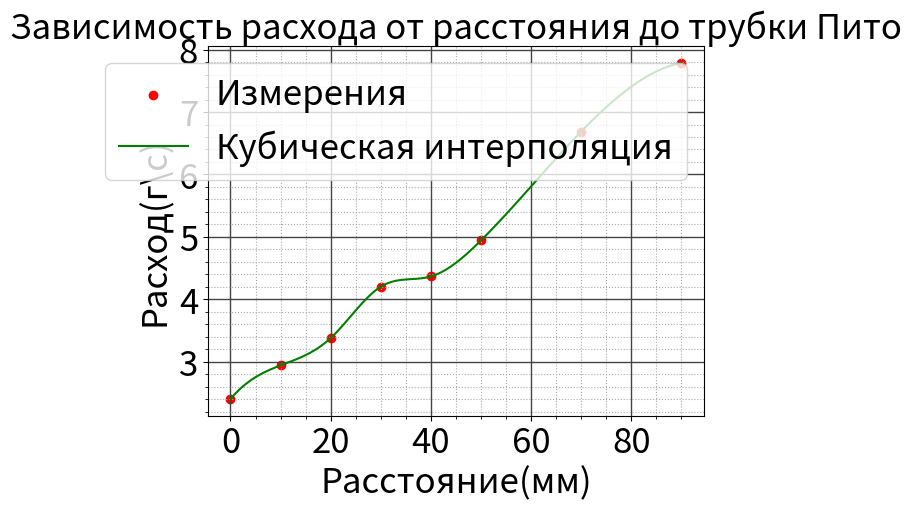

Reproduce this figure in Python.
import matplotlib.pyplot as plt
import numpy as np
import math
from scipy.interpolate import UnivariateSpline
from scipy.interpolate import interp1d

colors = ['r','g','b','y','black','pink','v','brown','violet','grey']

arr = [2.401754851645565,
2.939913873438772,
3.3773697870040533,
4.2018791688895405,
4.364931838908569,
4.942873877575612,
6.688218076425404,
7.787827726200365]
coord = [0,10,20,30,40,50,70,90]

plt.scatter(coord,arr,label='Измерения',color='r')

# Метод 'cubic' для более плавного сплайна
f_cubic = interp1d(coord, arr, kind='cubic')
x_new = []
for i in range(0,91):
    x_new.append(i)

y_cubic = f_cubic(x_new)
print(x_new)
plt.plot(x_new, y_cubic, label='Кубическая интерполяция',color = 'g')

plt.grid()
plt.title("Зависимость расхода от расстояния до трубки Пито",fontsize = 25)

ax = plt.gca()
ax.set_xlabel("Расстояние(мм)", fontsize=25)    # +
ax.set_ylabel("Расход(г\с)", fontsize=25)

plt.legend(fontsize = 25)
plt.minorticks_on()
plt.grid(which='major', color = '#444', linewidth = 1)
plt.grid(which='minor', color='#aaa', ls=':')
plt.xticks(fontsize=25)
plt.yticks(fontsize=25)

plt.show()